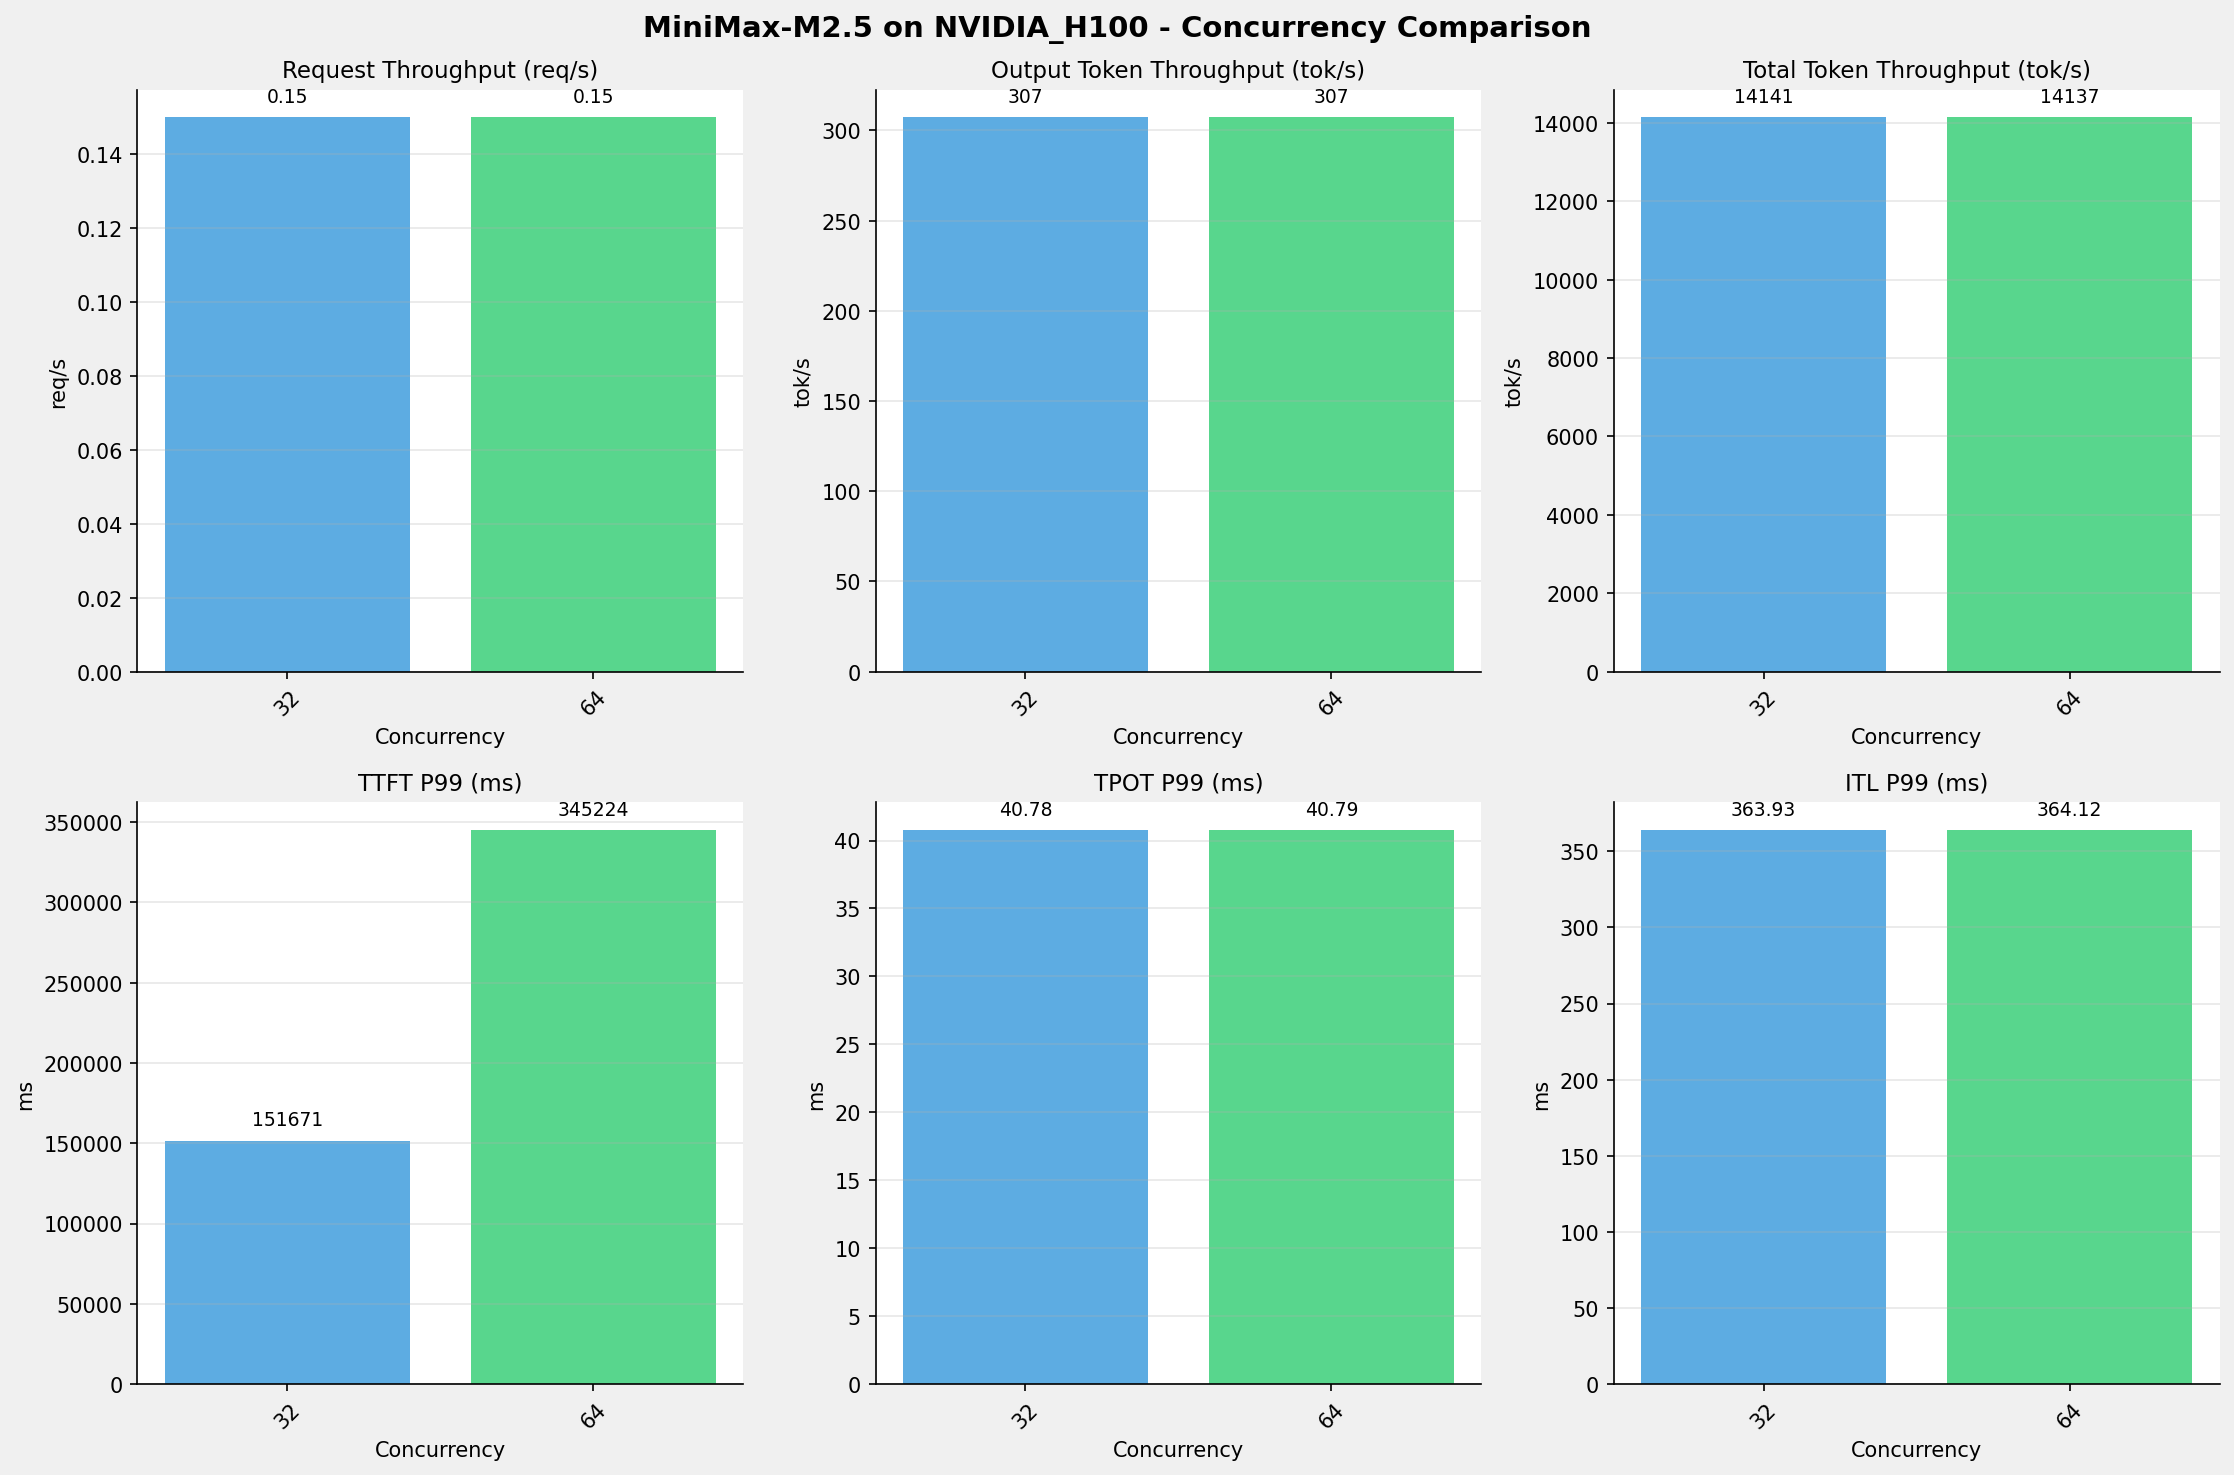

Data behind this chart, as committed beside it:
Metric, 32 concurrency, 64 concurrency
[[Serving Benchmark Result]], , 
Successful requests, 1000, 1000
Failed requests, 0, 0
Benchmark duration (s), 6509, 6511
Total input tokens, 90039000, 90039000
Total generated tokens, 2000000, 2000000
Request throughput (req/s), 0.15, 0.15
Output token throughput (tok/s), 307.3, 307.2
Peak output token throughput (tok/s), 567, 560
Peak concurrent requests, 33.00, 65.00
Total token throughput (tok/s), 14141, 14137
[[Time to First Token]], , 
Mean TTFT (ms), 125807, 326062
Median TTFT (ms), 120196, 339004
P95 TTFT (ms), 151486, 339316
P99 TTFT (ms), 151671, 345224
[[Time per Output Token]], , 
Mean TPOT (ms), 40.35, 40.37
Median TPOT (ms), 40.47, 40.49
P95 TPOT (ms), 40.71, 40.73
P99 TPOT (ms), 40.78, 40.79
[[Inter-token Latency]], , 
Mean ITL (ms), 47.09, 47.27
Median ITL (ms), 23.85, 23.87
P95 ITL (ms), 255.3, 255.5
P99 ITL (ms), 363.9, 364.1
